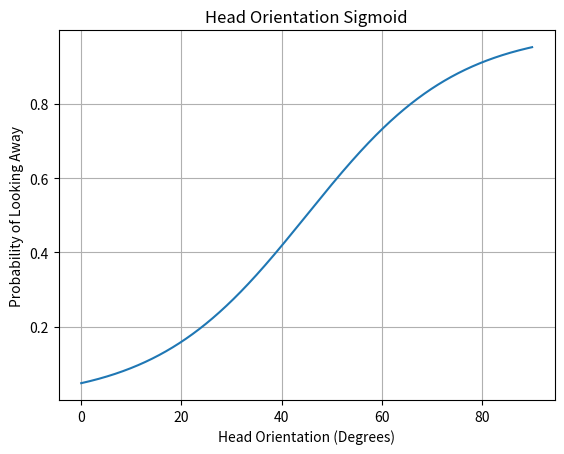
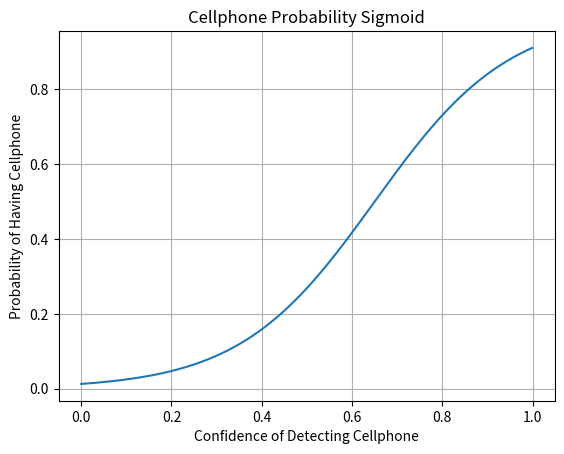

These figures' Python source, in order:
import matplotlib.pyplot as plt
import numpy as np

def sigmoid(x, ymin, ymax, L50, U50):
    a = (L50 + U50)/2
    b = 2 / abs(L50 - U50)
    c = ymin
    d = ymax - c
    sig = c + (d/(1+np.exp(b*(a-x))))
    return sig

head_orientations = np.arange(0, 90, 0.001)
p_looking_aways = sigmoid(head_orientations, 0.0, 1.0, 30, 60)

cellphone_confs = np.arange(0, 1.0, 0.001)
p_cellphones = sigmoid(cellphone_confs, 0.0, 1.0, 0.5, 0.8)

plt.figure(1)
plt.plot(head_orientations, p_looking_aways)
plt.xlabel("Head Orientation (Degrees)")
plt.ylabel("Probability of Looking Away")
plt.title("Head Orientation Sigmoid")
plt.grid()

plt.figure(2)
plt.plot(cellphone_confs, p_cellphones)
plt.xlabel("Confidence of Detecting Cellphone")
plt.ylabel("Probability of Having Cellphone")
plt.title("Cellphone Probability Sigmoid")
plt.grid()

plt.show()
